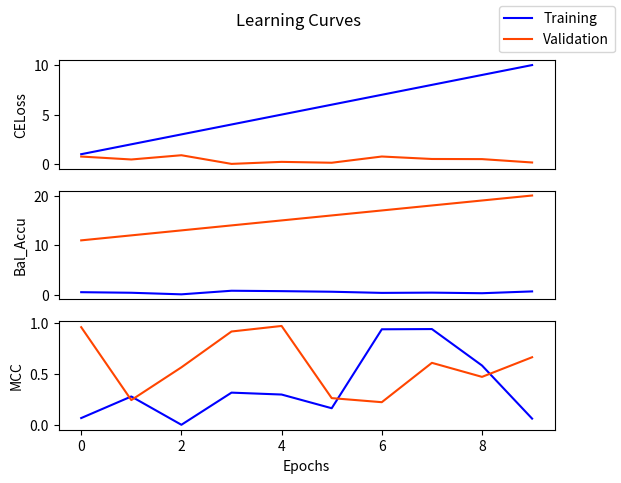

Here is the Python script that generated this plot: (Note: this script raises an exception after producing the figure.)
"""
Plots learning curves for cross entropy loss, balanced accuracy and mcc score for training and validation data

"""

from matplotlib import pyplot as plt
import numpy as np

def plot_LC(metric_score, path_to_results, path_to_images=None):
    """
    Plots and saves learning curves
    
    Parameters:
        metric_score: numpy array of shape (metrics, 2, epochs)
        path_to_results: path where plot will be saved
        
    """
    num_metrics = metric_score.shape[0]
    metrics = ["CELoss", "Bal_Accu", "MCC"]
    
    fig, axes = plt.subplots(num_metrics, 1)
    
    fig.suptitle("Learning Curves")

    for met in range(num_metrics):

        # plot training curve
        train_line, = axes[met].plot(metric_score[met][0], color='blue', label='Training')

        # plot validation curve
        valid_line, = axes[met].plot(metric_score[met][1], color= 'orangered', label='Validation')

        # setup x-axis
        if met != num_metrics -1 :
            axes[met].set_xticks([])
        else:
            axes[met].set_xlabel("Epochs")

        # setup y-axis
        axes[met].set_ylabel(metrics[met])

    fig.legend(handles= [train_line, valid_line])

    plt.savefig(path_to_results + "_LC")
    plt.close()

if __name__ == "__main__":

    x = np.random.rand(3, 2, 10)
    x[0,0] = np.arange(1, 11)
    x[1, 1] = np.arange(11,21)
    
    print(x)
    path_to_results = "/home/<user>/Documents/TUHH/Semester 3/Intelligent Systems in Medicine/Project/Classification-of-different-dieases-using-ML-and-DL/results/Phase2_results/code_test/"

    plot_LC(
        x, path_to_results, x
    )